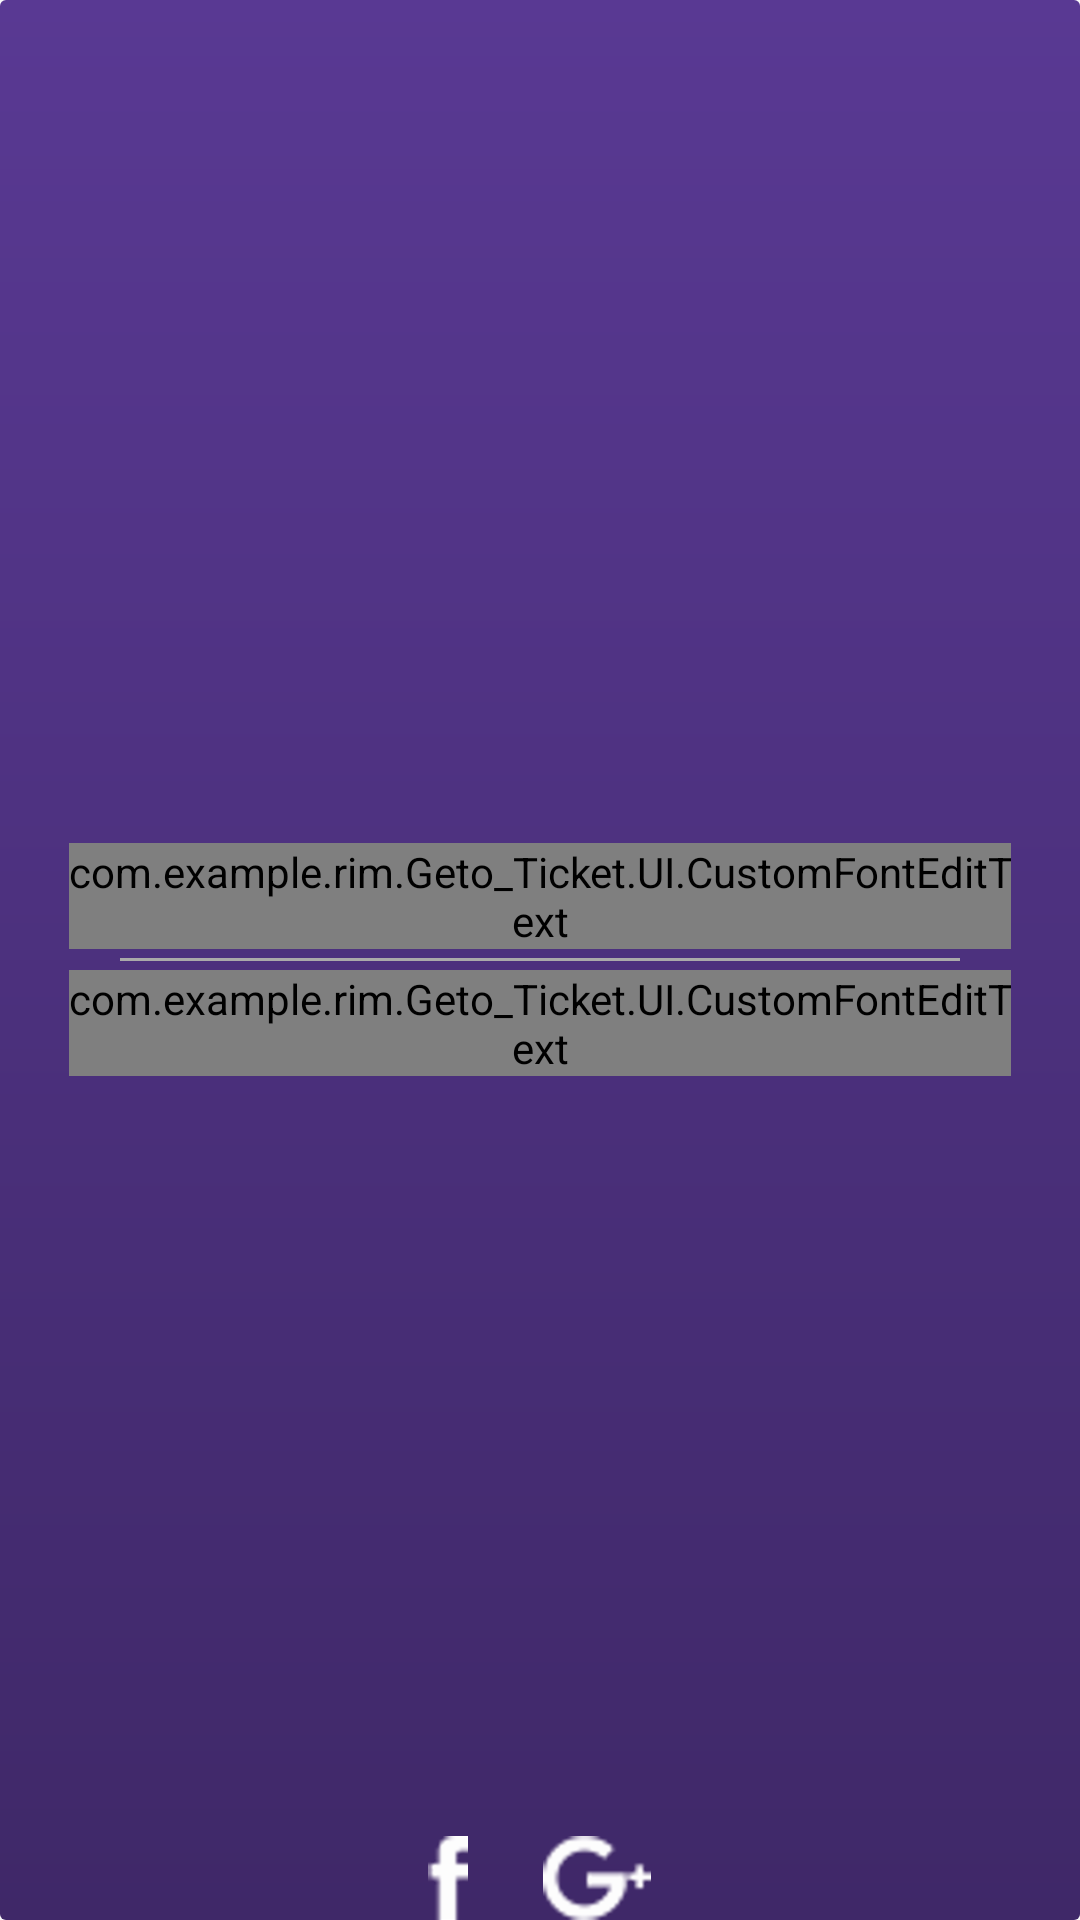

The Android layout XML behind this screen, and the referenced resources:
<!-- AndroidManifest.xml: application theme AppTheme -->
<!-- res/layout/login_layout.xml -->
<?xml version="1.0" encoding="utf-8"?>
<RelativeLayout xmlns:android="http://schemas.android.com/apk/res/android"
    xmlns:app="http://schemas.android.com/apk/res-auto"
    xmlns:tools="http://schemas.android.com/tools"
    android:layout_width="match_parent"
    android:layout_height="match_parent"
    android:background="@drawable/gradian_purple"
    tools:context=".UI.Activity.MainActivity">

    <LinearLayout
        android:layout_width="wrap_content"
        android:layout_height="wrap_content"
        android:layout_centerInParent="true"
        android:layout_gravity="center"
        android:layout_margin="20dip"
        android:orientation="vertical"
        android:weightSum="1">

        <com.example.rim.Geto_Ticket.UI.CustomFontEditText
            android:id="@+id/e_t_email"
            android:layout_width="wrap_content"
            android:layout_height="wrap_content"
            android:layout_gravity="center"
            android:layout_margin="@dimen/splash_textview_margin"
            android:background="@android:color/transparent"
            android:hint="@string/username_text"
            android:inputType="textEmailAddress"
            android:textAlignment="center"
            android:textColor="@color/white"
            android:textColorHint="@color/white"
            android:textSize="@dimen/signup_textsize"
            app:font="@string/font_name_custom"
            app:textStyle="@integer/font_thin" />


        <View
            android:layout_width="280dp"
            android:layout_height="1dp"
            android:layout_gravity="center"
            android:background="@android:color/darker_gray" />

        <com.example.rim.Geto_Ticket.UI.CustomFontEditText
            android:id="@+id/e_t_password"
            android:layout_width="wrap_content"
            android:layout_height="wrap_content"
            android:layout_gravity="center"
            android:layout_margin="@dimen/splash_textview_margin"
            android:background="@android:color/transparent"
            android:hint="@string/password_text"
            android:inputType="textPassword"
            android:textAlignment="center"
            android:textColor="@color/white"
            android:textColorHint="@color/white"
            android:textSize="@dimen/signup_textsize"
            app:font="@string/font_name_custom"
            app:textStyle="@integer/font_thin" />


    </LinearLayout>

    <RelativeLayout
        android:layout_width="match_parent"
        android:layout_height="wrap_content"
        android:layout_alignParentBottom="true"
        android:orientation="horizontal">

        <ImageView
            android:id="@+id/sign_up"
            android:layout_width="wrap_content"
            android:layout_height="wrap_content"
            android:layout_alignParentLeft="true"
            android:layout_marginBottom="@dimen/tuto_marginbuttom"
            android:layout_marginLeft="@dimen/tuto_marginleft"
            android:src="@drawable/ic_back"
            android:textColor="@color/white"
            android:textSize="@dimen/tuto_textsize" />

        <ImageView
            android:id="@+id/login_with_password"
            android:layout_width="wrap_content"
            android:layout_height="wrap_content"
            android:layout_alignParentRight="true"
            android:layout_marginBottom="@dimen/tuto_marginbuttom"
            android:layout_marginRight="@dimen/tuto_marginleft"
            android:src="@drawable/ic_next"
            android:textColor="@color/yellow"
            android:textSize="@dimen/tuto_textsize" />

        <LinearLayout
            android:layout_width="wrap_content"
            android:layout_height="wrap_content"
            android:layout_centerHorizontal="true"
            android:orientation="horizontal">

            <ImageView
                android:id="@+id/connect_fb_imageview"
                android:layout_width="wrap_content"
                android:layout_height="wrap_content"
                android:src="@drawable/facebook"
                android:textColor="@color/white"
                android:textSize="@dimen/tuto_textsize" />

            <ImageView
                android:id="@+id/sign_in_with_Google_button"
                android:layout_width="wrap_content"
                android:layout_height="wrap_content"
                android:layout_marginLeft="25dp"
                android:src="@drawable/google_plus"
                android:textColor="@color/white"
                android:textSize="@dimen/tuto_textsize" />
        </LinearLayout>

    </RelativeLayout>

</RelativeLayout>
<!-- resources referenced by this layout -->
<resources>
  <color name="white">#ffffffff</color>
  <color name="yellow">#fcd700</color>
  <dimen name="signup_textsize">38sp</dimen>
  <dimen name="splash_textview_margin">3dp</dimen>
  <dimen name="tuto_marginbuttom">25sp</dimen>
  <dimen name="tuto_marginleft">25sp</dimen>
  <dimen name="tuto_textsize">25sp</dimen>
  <!-- drawable facebook: png bitmap (drawable-hdpi, 694 bytes) -->
  <!-- drawable google_plus: png bitmap (drawable-hdpi, 1762 bytes) -->
  <!-- drawable gradian_purple (drawable) -->
  <?xml version="1.0" encoding="utf-8"?>
  <shape xmlns:android="http://schemas.android.com/apk/res/android"
      android:shape="rectangle">
      <gradient
          android:angle="90.0"
          android:endColor="#593993"
          android:startColor="#3f2868" />
      <corners android:radius="@dimen/padding_2" />
  </shape>
  <integer name="font_thin">2</integer>
  <string name="font_name_custom">FontCustom</string>
  <string name="password_text">Password</string>
  <string name="username_text">Username</string>
  <style name="AppTheme" parent="AppTheme.Base" />
  <dimen name="padding_2">2.0dip</dimen>
  <style name="AppTheme.Base" parent="Theme.AppCompat.Light.NoActionBar">
          
          <item name="colorPrimary">@color/colorPrimary</item>
          <item name="colorPrimaryDark">@color/colorPrimaryDark</item>
          <item name="colorAccent">@color/colorAccent</item>
      </style>
  <color name="colorPrimary">#3f2868</color>
  <color name="colorPrimaryDark">#593993</color>
  <color name="colorAccent">#fcd700</color>
</resources>
